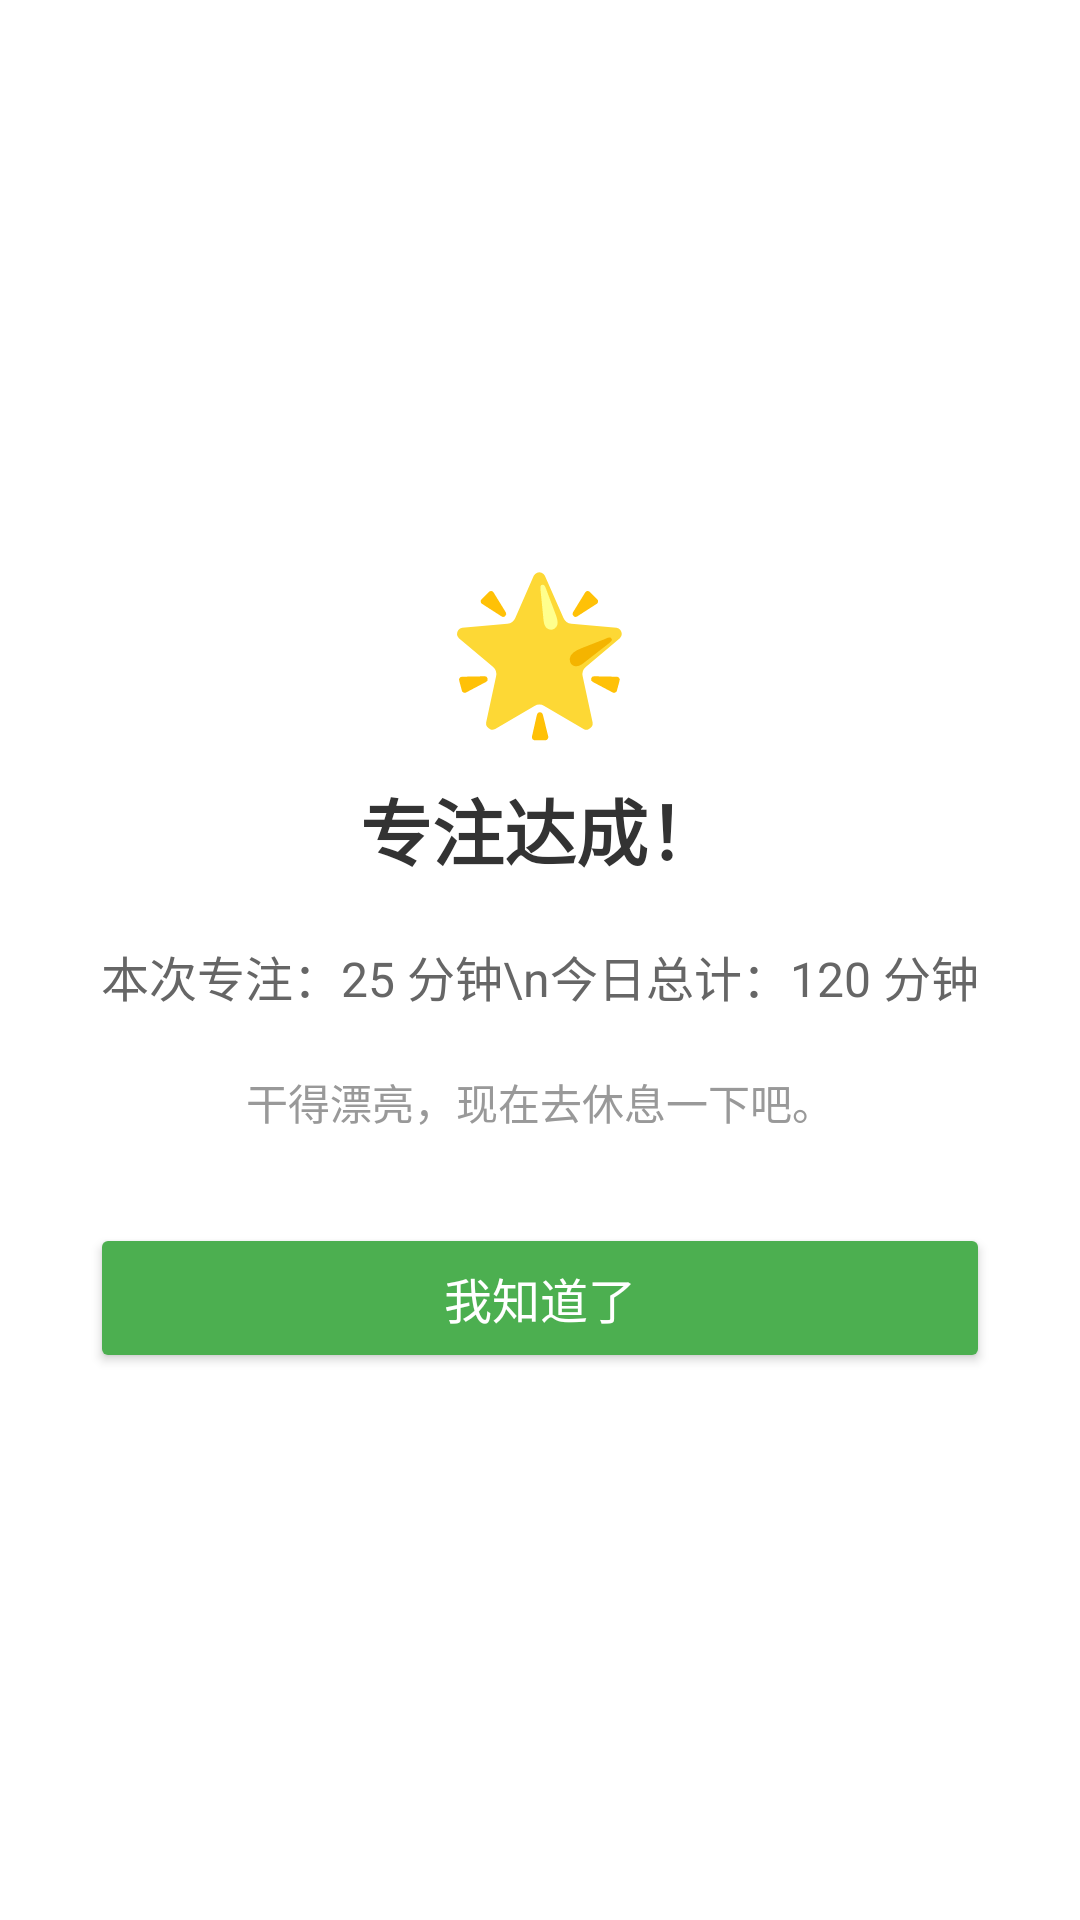

The Android layout XML behind this screen, and the referenced resources:
<!-- AndroidManifest.xml: application theme Theme.Timeflow -->
<!-- res/layout/dialog_focus_success.xml -->
<?xml version="1.0" encoding="utf-8"?>
<LinearLayout xmlns:android="http://schemas.android.com/apk/res/android"
    android:layout_width="320dp"
    android:layout_height="wrap_content"
    android:background="@android:color/white"
    android:gravity="center"
    android:orientation="vertical"
    android:padding="30dp">

    <TextView
        android:layout_width="wrap_content"
        android:layout_height="wrap_content"
        android:text="🌟"
        android:textSize="50sp" />

    <TextView
        android:layout_width="wrap_content"
        android:layout_height="wrap_content"
        android:layout_marginTop="10dp"
        android:text="专注达成！"
        android:textColor="#333333"
        android:textSize="24sp"
        android:textStyle="bold" />

    <TextView
        android:id="@+id/tvSuccessMessage"
        android:layout_width="wrap_content"
        android:layout_height="wrap_content"
        android:layout_marginTop="20dp"
        android:gravity="center"
        android:lineSpacingExtra="8dp"
        android:text="本次专注：25 分钟\n今日总计：120 分钟"
        android:textColor="#666666"
        android:textSize="16sp" />

    <TextView
        android:layout_width="wrap_content"
        android:layout_height="wrap_content"
        android:layout_marginTop="20dp"
        android:text="干得漂亮，现在去休息一下吧。"
        android:textColor="#999999"
        android:textSize="14sp" />

    <Button
        android:id="@+id/btnSuccessConfirm"
        android:layout_width="match_parent"
        android:layout_height="50dp"
        android:layout_marginTop="30dp"
        android:backgroundTint="#4CAF50"
        android:text="我知道了"
        android:textColor="#FFFFFF"
        android:textSize="16sp" />
</LinearLayout>
<!-- resources referenced by this layout -->
<resources>
  <style name="Theme.Timeflow" parent="Base.Theme.Timeflow" />
  <style name="Base.Theme.Timeflow" parent="Theme.Material3.DayNight.NoActionBar">
          <item name="android:statusBarColor">@color/Primary</item>
          <item name="android:windowLightStatusBar">false</item>
      </style>
  <color name="Primary">#3F51B5</color>
</resources>
